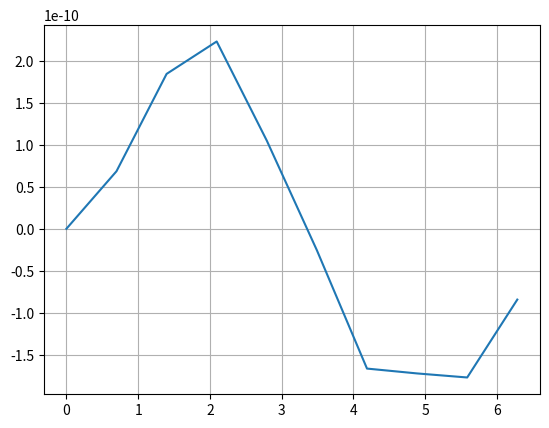

Source code (Python):
import numpy as np
from math import *
import matplotlib.pyplot as plt

def IntegrateLikeSimpson(f, dddf, a, b, accuracy):
   err=[1]
   i = 1
   while err[i-1] > accuracy:
       err.append((-1) * ((b-a)/i)**4 * (1/180) * (dddf(b) - dddf(a)) + ((b-a)/i)**4)
       i += 1
   global dh
   #print(i)
   dh = (-a + b)/(1*i)
   print(dh)
   s = (dh*f(a) + dh*f(b))/3
   for l in range(1, i):
       if l % 2 == 0:
           s += 2 * dh * f(a + dh * l)/3
       else:
           s += 4 * dh * f(a + dh * l)/3
   return s



def J(m, x):
    def f(t):
        return cos(m*t - x*sin(t))/pi
    def dddf(t):
        return (sin(m*t - x*sin(t))*(m - x*cos(t))**3 - 3*x*sin(t)*(m - x*cos(t))*cos(m*t - x*sin(t)) - x*cos(t)*sin(m*t - x*sin(t)))/pi
    return IntegrateLikeSimpson(f, dddf, 0, pi, 1e-17)

#Посчитал проиозводную численно и похавал с точностью 1e-5, будем делать Аналитически
def Jm_derivative(J, m, a, b, x):
    # if x == a:
    #     return (J(m, a + dh*2) - J(m, a))/(dh*2)
    # if x == b:
    #     return (-J(m, b - dh*2) + J(m, b))/(dh*2)
    return (J(m, x+dh) - J(m, x-dh))/(dh*2)



# for x in np.linspace(0, 2*pi, 1000):
#     print(J(1, x) + dJ(0, x))

plt.plot([x for x in np.linspace(0, 2*pi, 10)], [J(1, x) + Jm_derivative(J, 0, 0, 2*pi, x) for x in np.linspace(0, 2*pi, 10)])
plt.grid()
plt.show()

